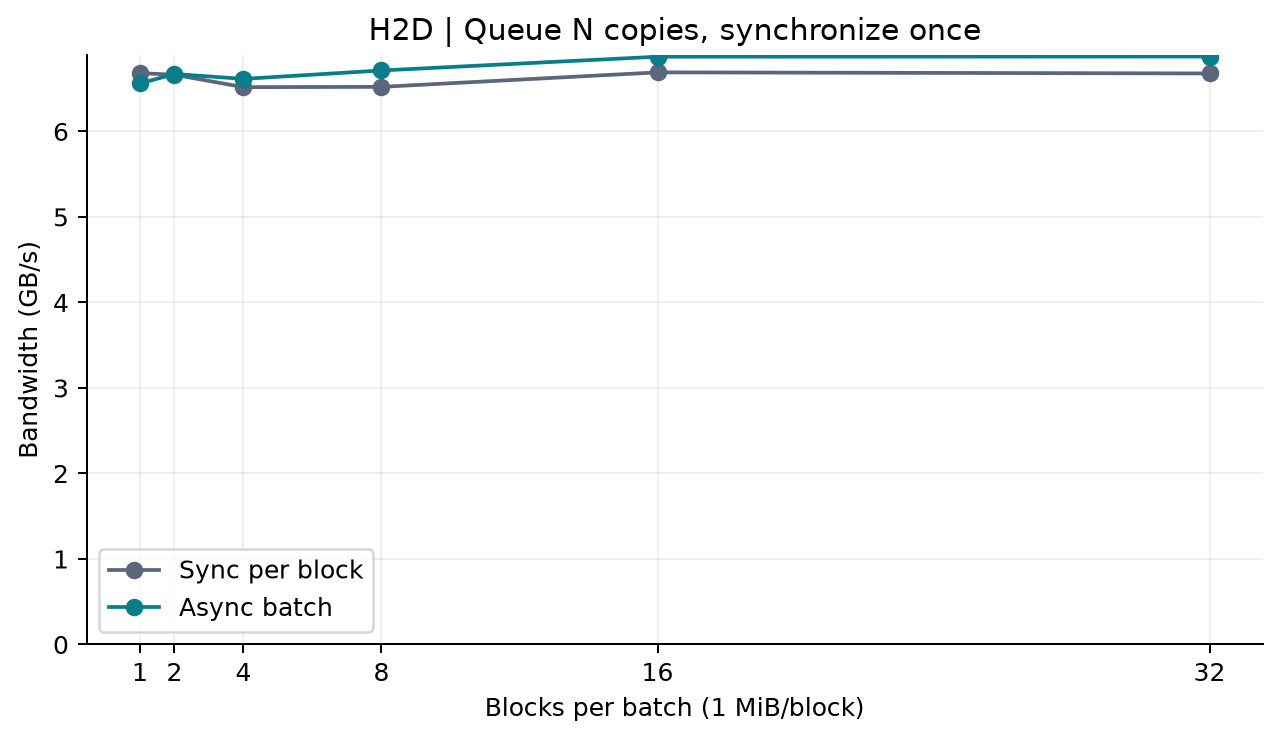

Source data for this figure (header and first rows):
mode, block_count, block_bytes, total_bytes, total_us, bandwidth_gbps, samples
sync_per_block, 1, 1048576, 1048576, 156.9, 6.681, 9
async_batch, 1, 1048576, 1048576, 159.8, 6.56, 9
sync_per_block, 2, 1048576, 2097152, 314.8, 6.662, 9
async_batch, 2, 1048576, 2097152, 314.4, 6.671, 9
sync_per_block, 4, 1048576, 4194304, 643.6, 6.517, 9
async_batch, 4, 1048576, 4194304, 634.2, 6.614, 9
sync_per_block, 8, 1048576, 8388608, 1286, 6.521, 9
async_batch, 8, 1048576, 8388608, 1250, 6.713, 9
sync_per_block, 16, 1048576, 16777216, 2508, 6.69, 9
async_batch, 16, 1048576, 16777216, 2441, 6.873, 9
sync_per_block, 32, 1048576, 33554432, 5025, 6.678, 9
async_batch, 32, 1048576, 33554432, 4880, 6.875, 9
